Run: headless pygame with SDL's dummy video driver; simulated clock (each Clock.tick advances the game by its frame time, no real sleeping); random seed 0; keys injected as events and as key.get_pressed() state; no mouse input.
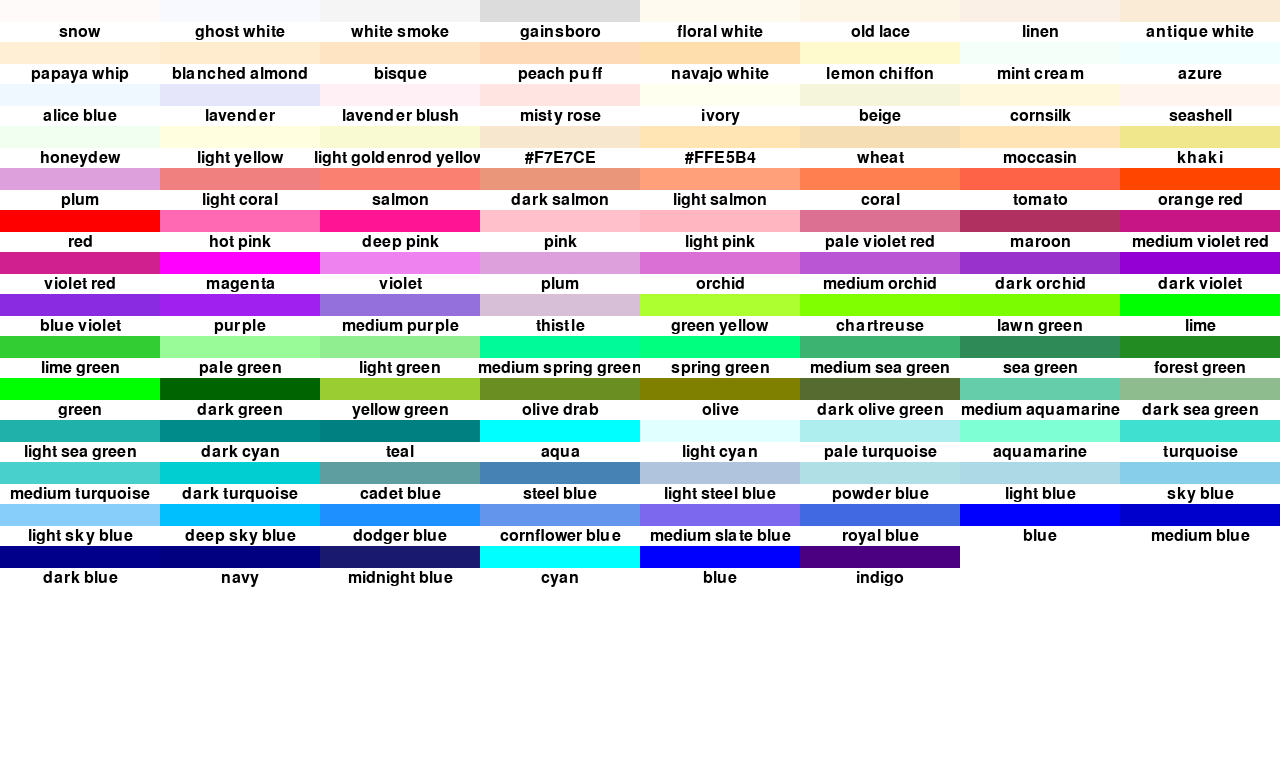
Frame 1 of 4 · flips 1–60 · no input
Frame 2 of 4 · flips 61–180 · tapped SPACE, RETURN · held RIGHT (→), D · screen unchanged from frame 1, image omitted
Frame 3 of 4 · flips 181–300 · held DOWN (↓), S · screen unchanged from frame 2, image omitted
Frame 4 of 4 · flips 301–420 · held LEFT (←), A, UP (↑), W · screen unchanged from frame 3, image omitted

The pygame program that drew these frames:

#(c)2024 MoonWolf // Python pygame 1280 x 768 color list
#解像度 1280x768 にて一画面で、100色程度の色と英語でのその呼び名を知ることができます
import pygame
import sys

# 色のリスト
colors = [
    "snow", "ghost white", "white smoke", "gainsboro", "floral white",
    "old lace", "linen", "antique white", "papaya whip", "blanched almond",
    "bisque", "peach puff", "navajo white", "lemon chiffon", "mint cream",
    "azure", "alice blue", "lavender", "lavender blush", "misty rose",
    "ivory", "beige", "cornsilk", "seashell", "honeydew",
    "light yellow", "light goldenrod yellow", "#F7E7CE", "#FFE5B4", "wheat",
    "moccasin", "khaki", "plum", "light coral", "salmon",
    "dark salmon", "light salmon", "coral", "tomato", "orange red",
    "red", "hot pink", "deep pink", "pink", "light pink",
    "pale violet red", "maroon", "medium violet red", "violet red", "magenta",
    "violet", "plum", "orchid", "medium orchid", "dark orchid",
    "dark violet", "blue violet", "purple", "medium purple", "thistle",
    "green yellow", "chartreuse", "lawn green", "lime", "lime green",
    "pale green", "light green", "medium spring green", "spring green", "medium sea green",
    "sea green", "forest green", "green", "dark green", "yellow green",
    "olive drab", "olive", "dark olive green", "medium aquamarine", "dark sea green",
    "light sea green", "dark cyan", "teal", "aqua", "light cyan",
    "pale turquoise", "aquamarine", "turquoise", "medium turquoise", "dark turquoise",
    "cadet blue", "steel blue", "light steel blue", "powder blue", "light blue",
    "sky blue", "light sky blue", "deep sky blue", "dodger blue", "cornflower blue",
    "medium slate blue", "royal blue", "blue", "medium blue", "dark blue",
    "navy", "midnight blue", "cyan", "blue", "indigo"
]

def run():
    pygame.init()
    screen_width, screen_height = 1280, 768
    screen = pygame.display.set_mode((screen_width, screen_height))
    pygame.display.set_caption("Python pygame color list for 1280x768")

    font = pygame.font.Font(None, 24)
    color_boxes = []
    box_width, box_height = 160, 42  # ボックスの幅と新しい高さ
    boxes_per_row = screen_width // box_width

    for i, color in enumerate(colors):
        x = (i % boxes_per_row) * box_width
        y = (i // boxes_per_row) * box_height
        box_rect = pygame.Rect(x, y, box_width, box_height)
        text_surface = font.render(color, True, (0, 0, 0), (255, 255, 255))
        color_boxes.append((box_rect, color, text_surface))

    clock = pygame.time.Clock()
    running = True
    while running:
        for event in pygame.event.get():
            if event.type == pygame.QUIT:
                running = False

        screen.fill((255, 255, 255))  # 白で画面をクリア

        for box, color, text in color_boxes:
            pygame.draw.rect(screen, pygame.Color(color), box)  # 色でボックスを塗る
            text_bg_rect = pygame.Rect(box.x, box.y + box.height - 20, box.width, 20)  # テキスト背景
            pygame.draw.rect(screen, (255, 255, 255), text_bg_rect)  # 白背景
            text_rect = text.get_rect(center=(text_bg_rect.x + text_bg_rect.width // 2, text_bg_rect.y + text_bg_rect.height // 2))
            screen.blit(text, text_rect)

        pygame.display.flip()
        clock.tick(60)

    pygame.quit()
    sys.exit()

if __name__ == "__main__":
    run()
